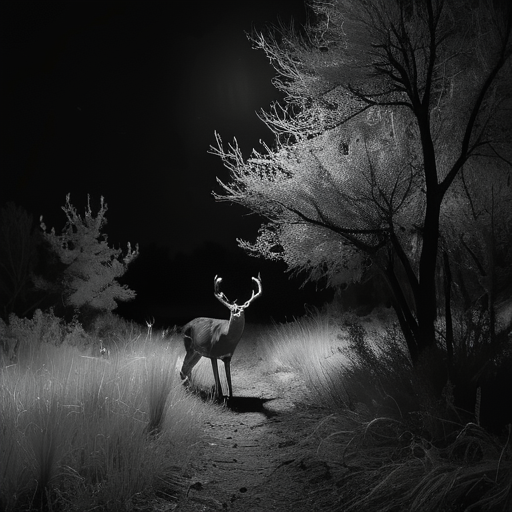
Generation parameters embedded in this image by AUTOMATIC1111 Stable Diffusion web UI or a fork of it (Forge, ...) (PNG 'parameters' text chunk):
A highly realistic trail camera photograph of a deer at night in a dry, natural environment with bushes, tall grass, and sparse trees. The deer is walking or grazing, blending into the environment with a natural composition that includes photorealistic fur texture. The deer appears off-center, partially obscured by vegetation, and at a moderate distance. The scene is captured using infrared lighting, producing a monochrome, black-and-white appearance with subtle shadows and low contrast. The lighting is faint and diffused, with no direct illumination or flash effects.
Steps: 30, Sampler: DPM++ 2M SDE Heun, Schedule type: Karras, CFG scale: 5, Seed: 3457992872, Size: 512x512, Model hash: 33e58e8668, Model: juggernautXL_juggXIByRundiffusion, Version: v1.10.1